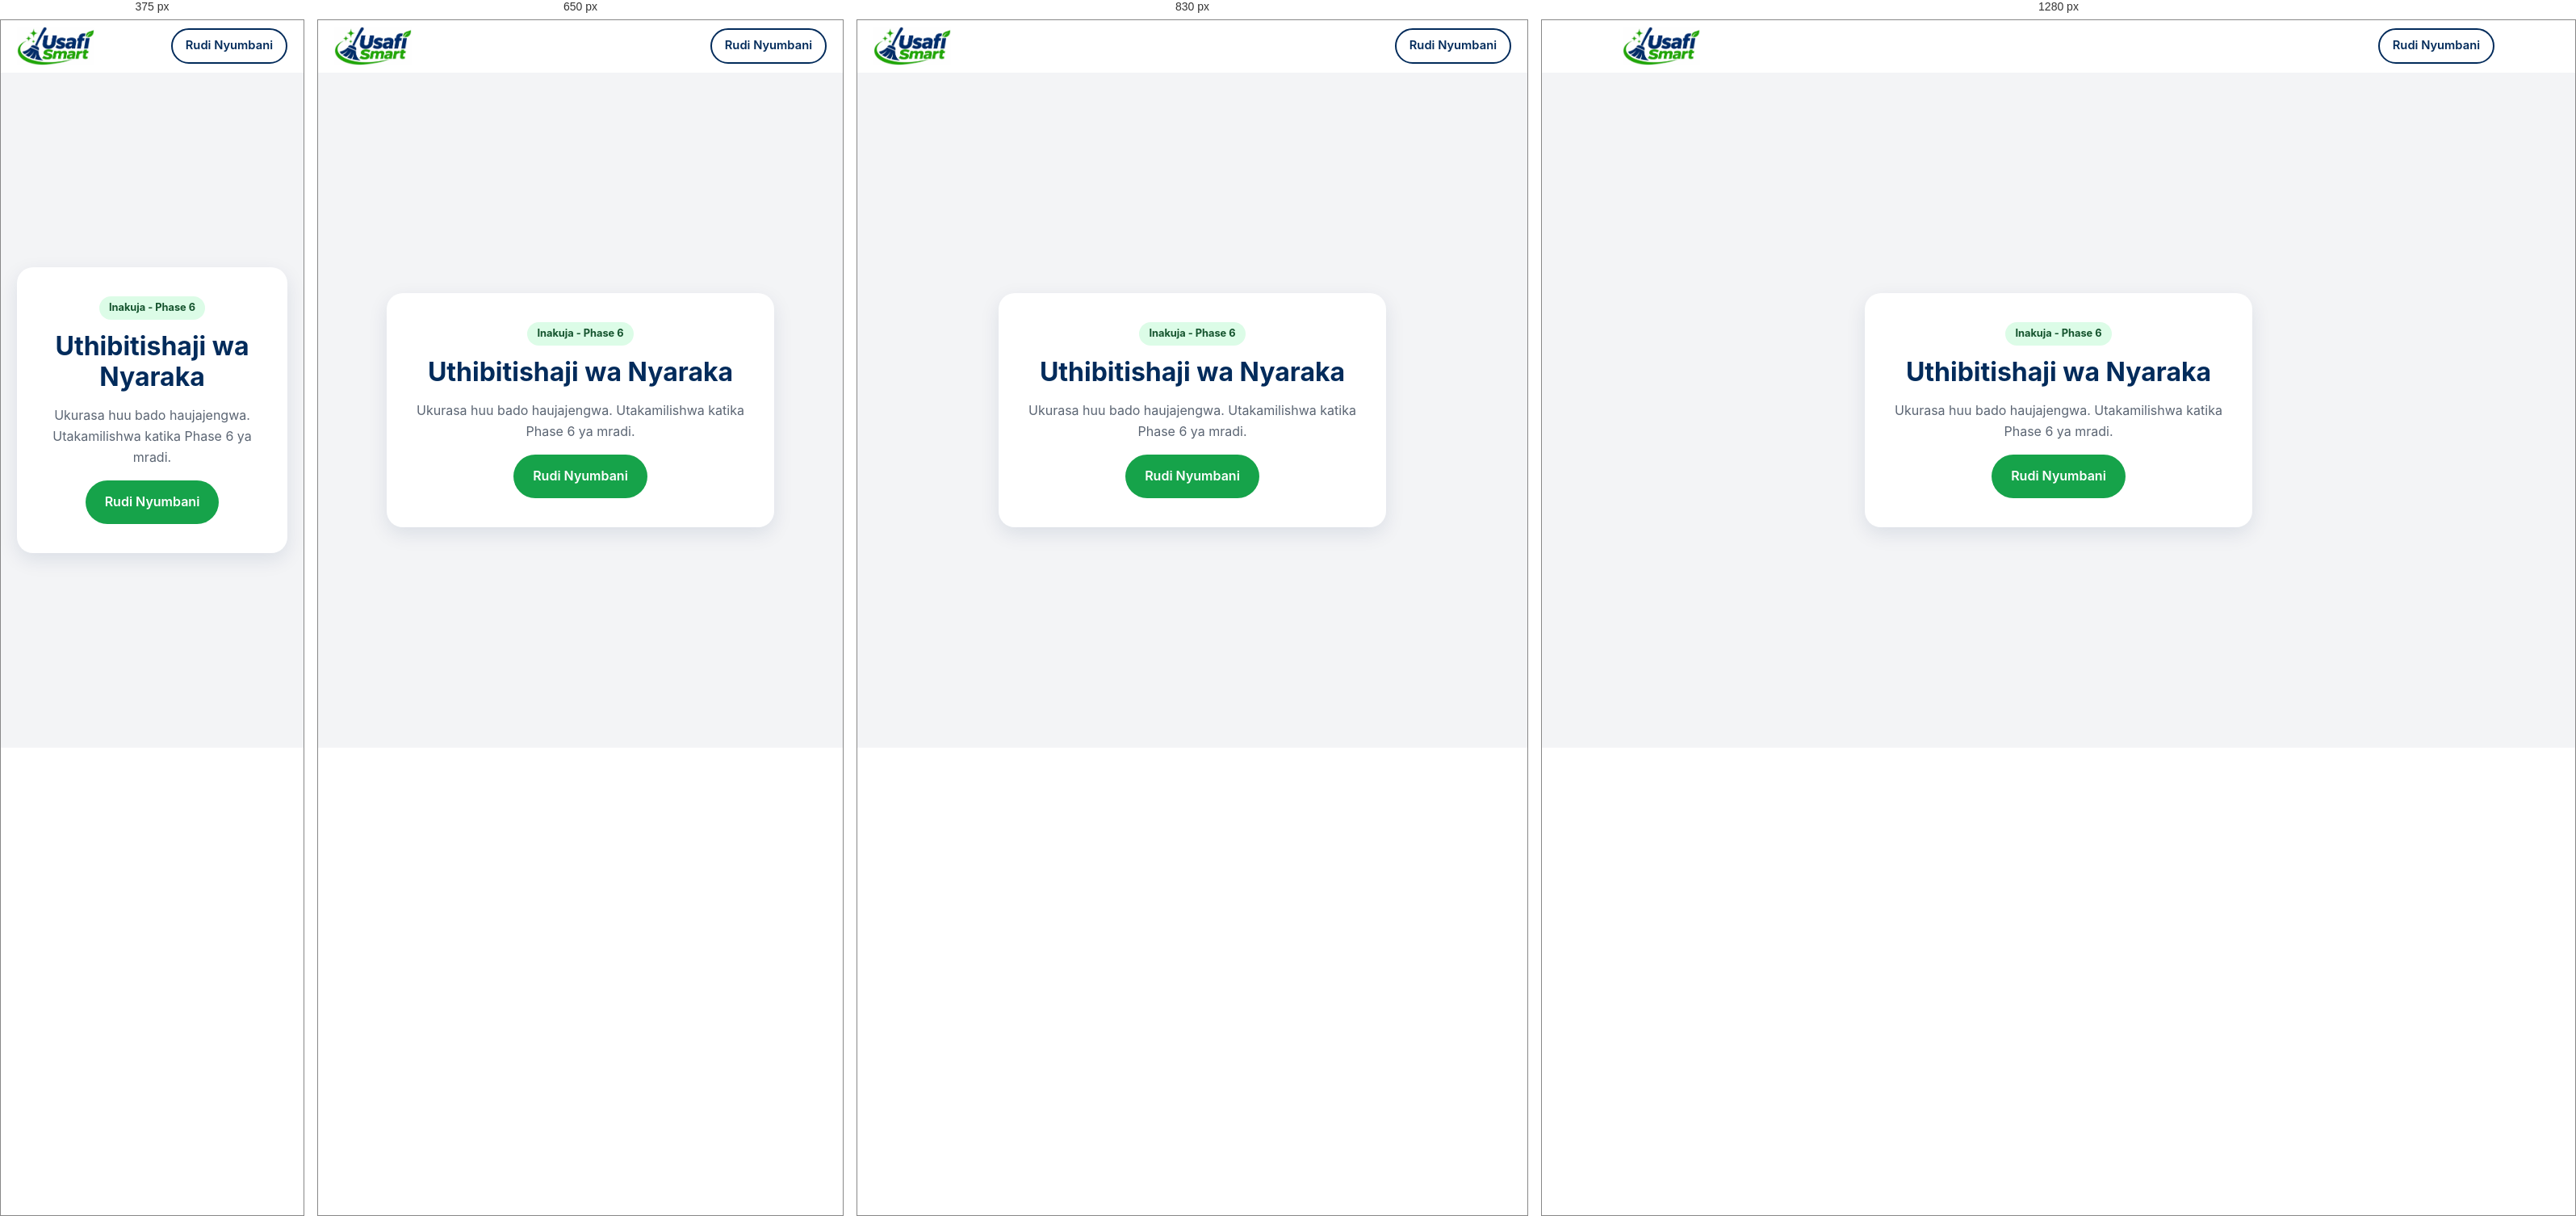
Rendered at 375 px, 650 px, 830 px and 1280 px, left to right.

<!-- file: verification.html -->
<!DOCTYPE html>
<html lang="sw">
<head>
  <meta charset="UTF-8">
  <meta name="viewport" content="width=device-width, initial-scale=1, viewport-fit=cover">
  <title>Uthibitishaji wa Nyaraka | USAFI SMART</title>
  <meta name="robots" content="noindex">
  <meta name="theme-color" content="#022B5B">
  <link rel="icon" type="image/png" href="../assets/images/favicon.png">
  <link rel="stylesheet" href="../shared/styles.css">
</head>
<body>
  <header class="site-header">
    <div class="container nav">
      <a class="brand" href="../index.html" aria-label="USAFI SMART - Nyumbani">
        <img class="brand__logo" src="../assets/images/logo.png" alt="USAFI SMART" width="96" height="48">
      </a>
      <a class="btn btn--outline btn--sm" href="../index.html">Rudi Nyumbani</a>
    </div>
  </header>

  <main class="placeholder">
    <div class="placeholder__box">
      <span class="placeholder__badge">Inakuja - Phase 6</span>
      <h1>Uthibitishaji wa Nyaraka</h1>
      <p>Ukurasa huu bado haujajengwa. Utakamilishwa katika Phase 6 ya mradi.</p>
      <a class="btn btn--primary" href="../index.html">Rudi Nyumbani</a>
    </div>
  </main>
</body>
</html>


/* @media block from styles.css */
@media (min-width: 900px) {
  .nav__toggle { display: none; }
  .nav__menu {
    position: static;
    display: flex;
    flex-direction: row;
    align-items: center;
    gap: 28px;
    padding: 0;
    background: none;
    border: 0;
    box-shadow: none;
  }
  .nav__links { flex-direction: row; gap: 24px; }
  .nav__links a { padding: 6px 0; border: 0; }
  .nav__actions { flex-direction: row; margin: 0; }
}

/* @media block from styles.css */
@media (min-width: 900px) {
  .hero { padding: 88px 0; }
  .hero__inner { grid-template-columns: 1.2fr 0.8fr; gap: 56px; }
  .hero h1 { font-size: 3rem; }
}

/* @media block from styles.css */
@media (min-width: 560px) { .grid--services { grid-template-columns: repeat(2, 1fr); } }

/* @media block from styles.css */
@media (min-width: 900px) {
  .grid--services { grid-template-columns: repeat(3, 1fr); }
  .grid--2 { grid-template-columns: repeat(2, 1fr); }
}

/* @media block from styles.css */
@media (min-width: 760px) { .steps { grid-template-columns: repeat(3, 1fr); } }

/* @media block from styles.css */
@media (min-width: 760px) { .footer__grid { grid-template-columns: 1.4fr 1fr 1fr; } }

/* @media block from styles.css */
@media (min-width: 600px) { .form__row { grid-template-columns: 1fr 1fr; } }

/* @media block from styles.css */
@media (min-width: 700px) { .dash__grid { grid-template-columns: 1fr 1fr; } }

/* @media block from styles.css */
@media (max-width: 480px) {
  .nav:has(> span) .brand__name { display: none; }
}